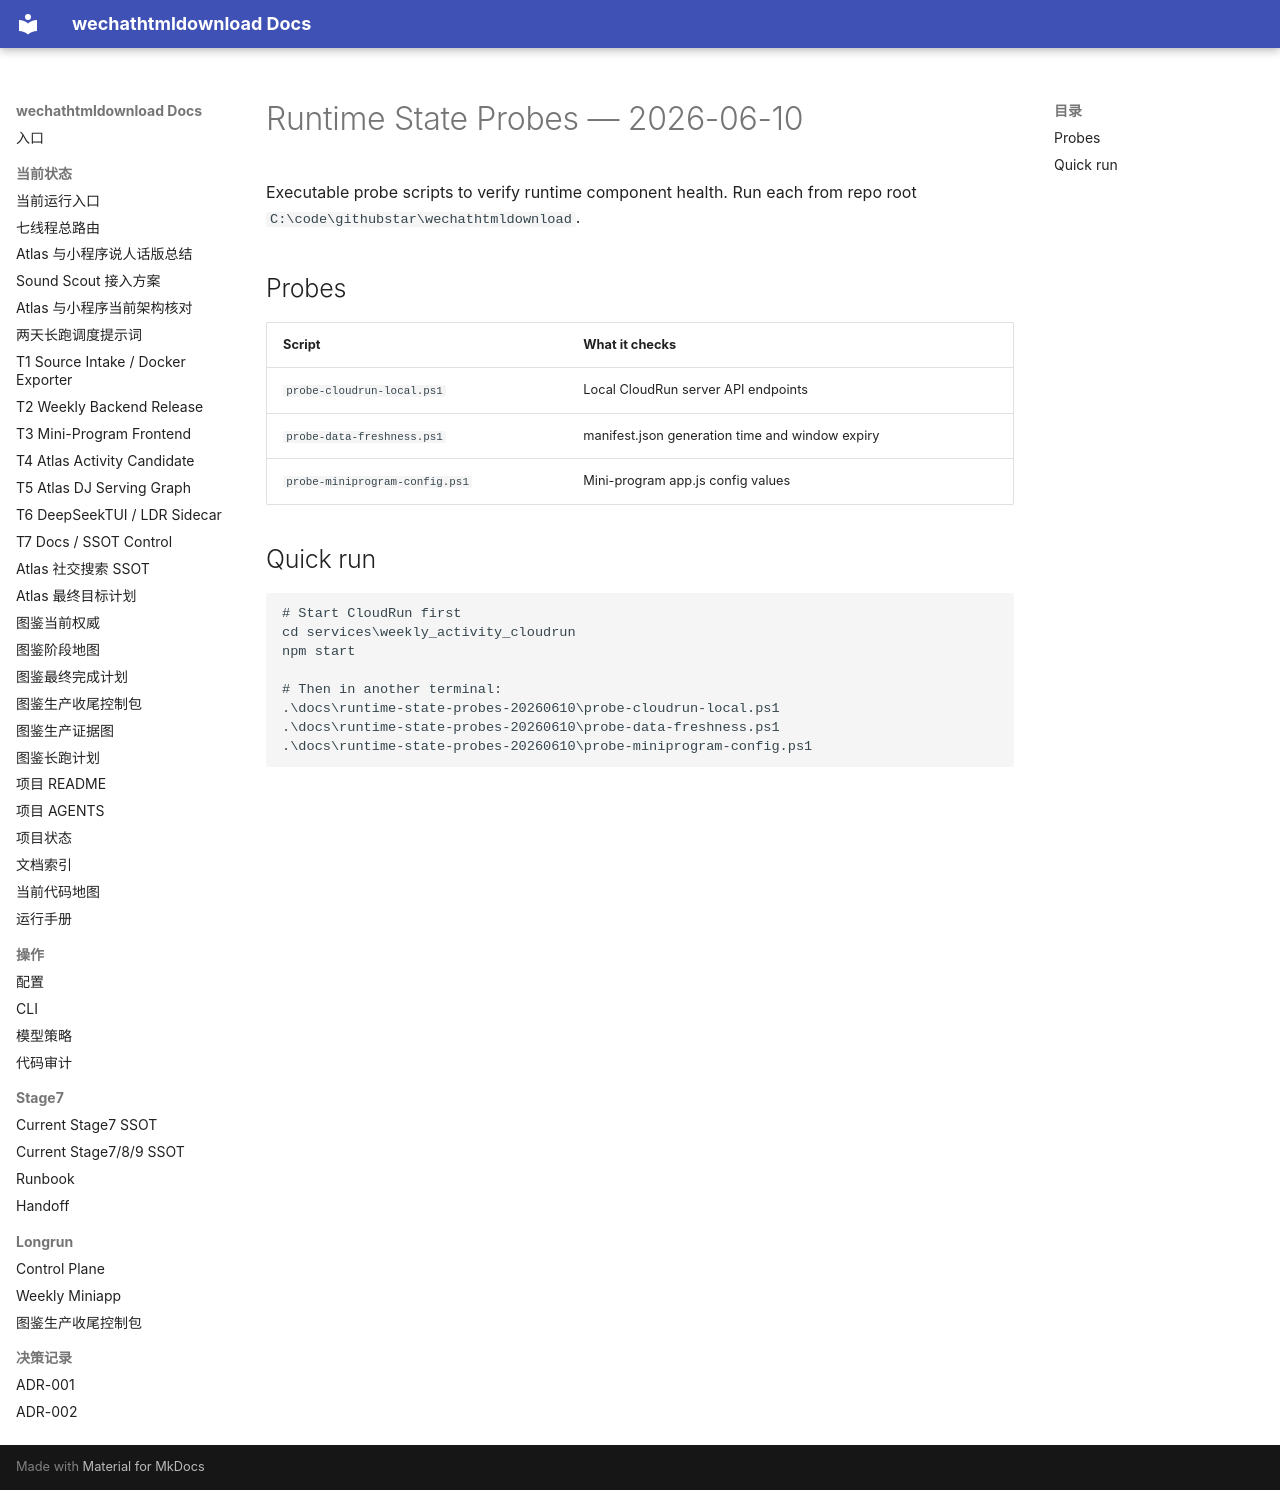

repository: yutianyu111602-glitch/wechathtmldownload · page: runtime-state-probes-20260610/index.html · generator: mkdocs

# Runtime State Probes — 2026-06-10

Executable probe scripts to verify runtime component health.
Run each from repo root `C:\code\githubstar\wechathtmldownload`.

## Probes

| Script | What it checks |
|--------|---------------|
| `probe-cloudrun-local.ps1` | Local CloudRun server API endpoints |
| `probe-data-freshness.ps1` | manifest.json generation time and window expiry |
| `probe-miniprogram-config.ps1` | Mini-program app.js config values |

## Quick run

```powershell
# Start CloudRun first
cd services\weekly_activity_cloudrun
npm start

# Then in another terminal:
.\docs\runtime-state-probes-20260610\probe-cloudrun-local.ps1
.\docs\runtime-state-probes-20260610\probe-data-freshness.ps1
.\docs\runtime-state-probes-20260610\probe-miniprogram-config.ps1
```
